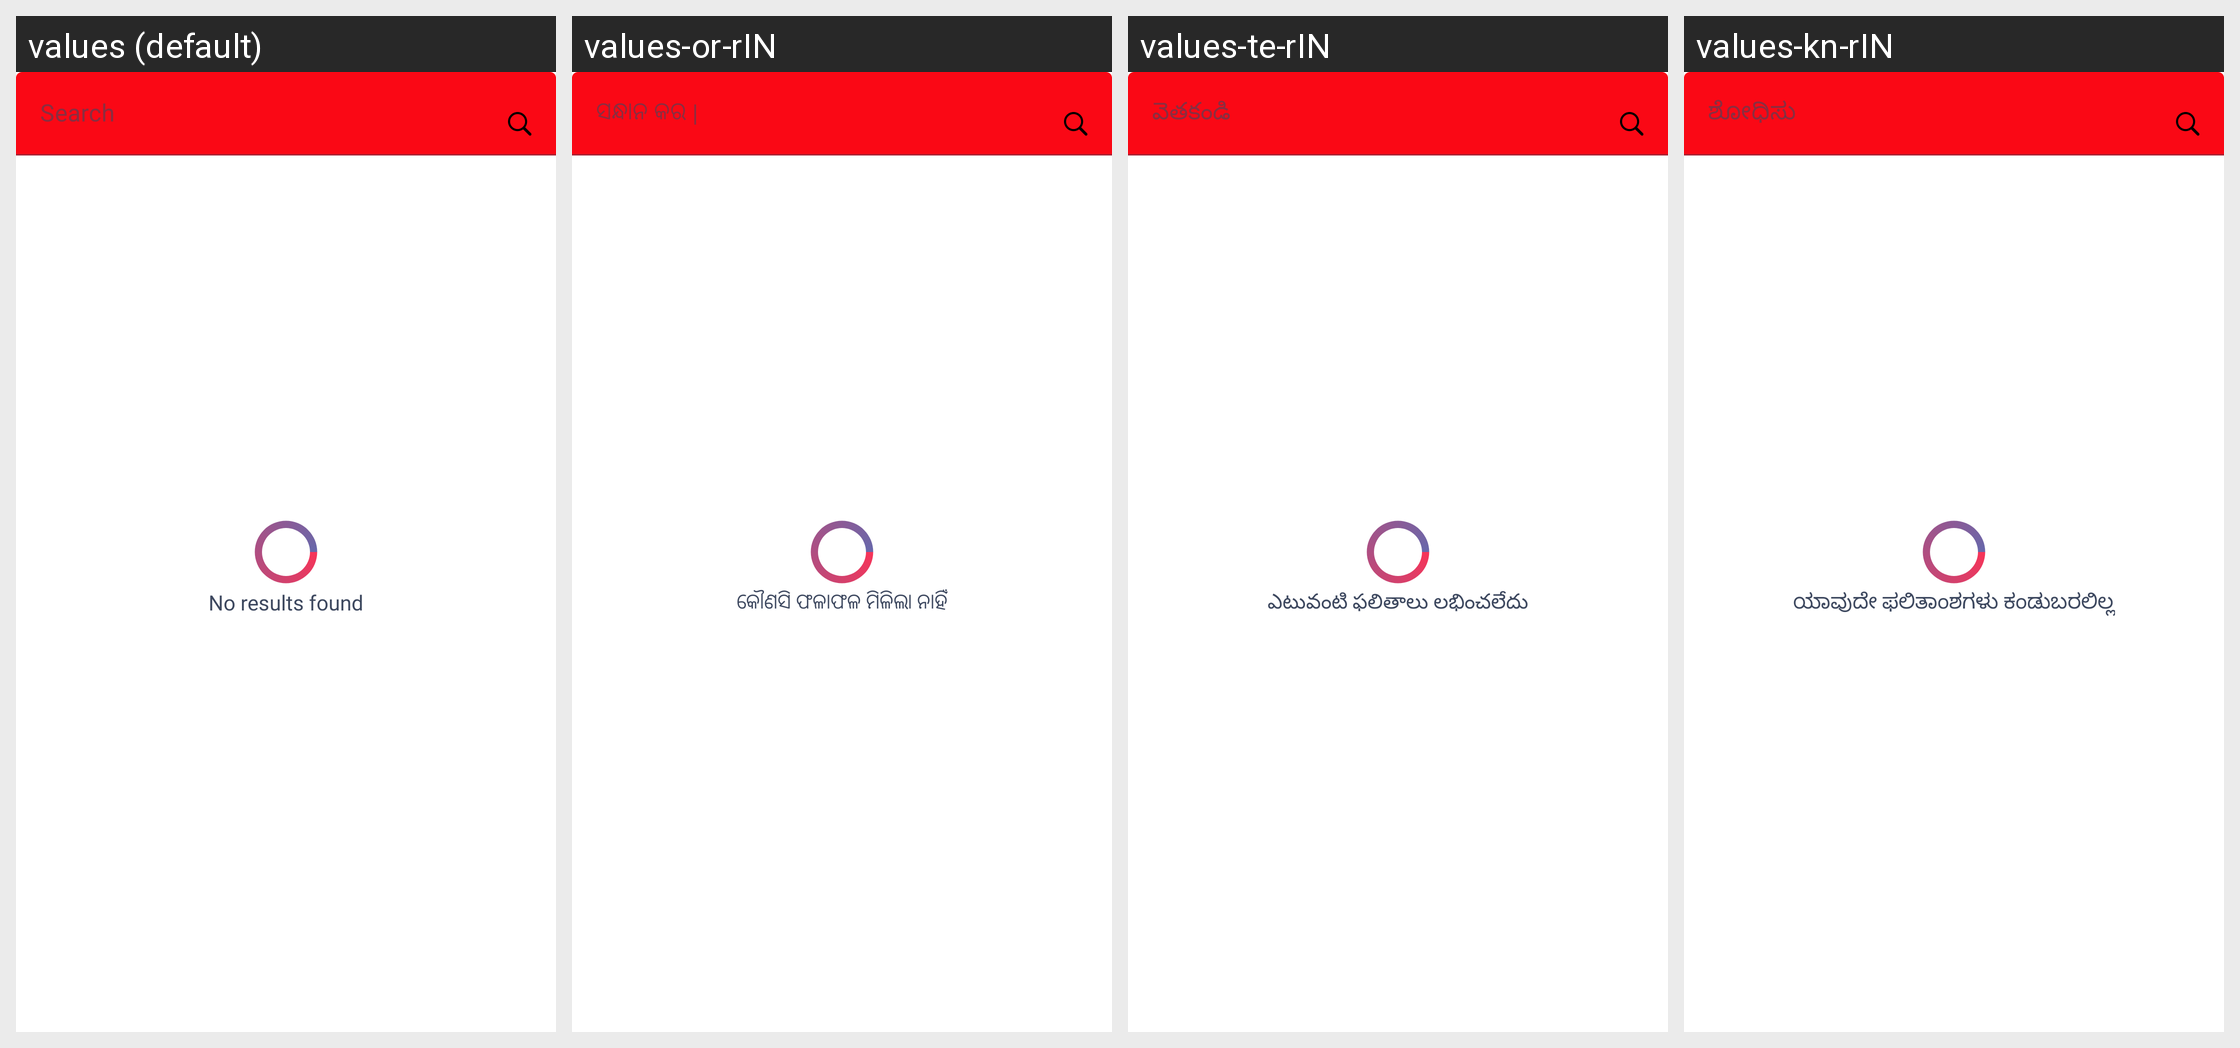

Translations of the strings shown on this Android screen, per locale in the grid:
Android screen res/layout/fragment_browser.xml rendered under 4 locales, left to right: values (default), values-or-rIN, values-te-rIN, values-kn-rIN. Device: Nexus 5 (rendered at 1080×1920; each locale shown at half size, 540×960, under a caption strip naming it); theme AppTheme.
Other locales in the repository, not shown: values-as-rIN, values-bn-rIN, values-gu-rIN, values-hi, values-ml-rIN, values-mr-rIN, values-ne-rIN, values-pa-rIN, values-ta-rIN.
Strings drawn on this screen, with the default value and each locale's value (text and hints the layout hard-codes, and strings that could not be matched under every locale, appear in the picture but are not listed):

search
  values: Search
  values-or-rIN: ସନ୍ଧାନ କର |
  values-te-rIN: వెతకండి
  values-kn-rIN: ಶೋಧಿಸು

no_results_found
  values: No results found
  values-or-rIN: କୌଣସି ଫଳାଫଳ ମିଳିଲା ନାହିଁ
  values-te-rIN: ఎటువంటి ఫలితాలు లభించలేదు
  values-kn-rIN: ಯಾವುದೇ ಫಲಿತಾಂಶಗಳು ಕಂಡುಬರಲಿಲ್ಲ
